Run: headless pygame with SDL's dummy video driver; simulated clock (each Clock.tick advances the game by its frame time, no real sleeping); random seed 0; keys injected as events and as key.get_pressed() state; mouse plan: one left click at the window centre at the start of phase 2, then a move to the lower-right quarter at the start of phase 3.
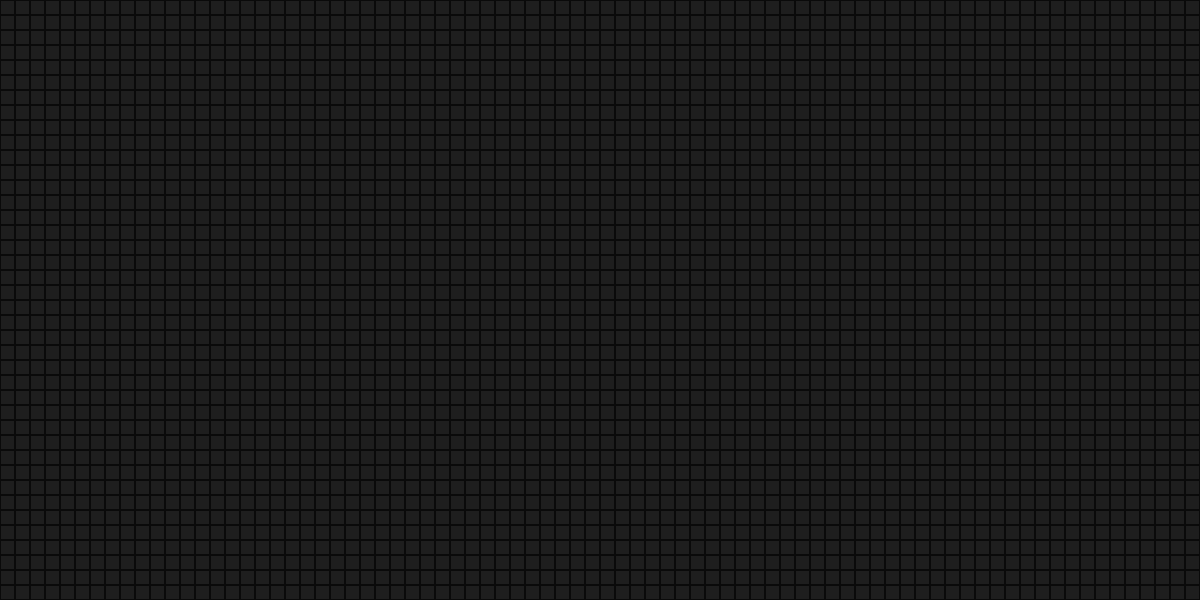
Frame 1 of 4 · flips 1–60 · no input
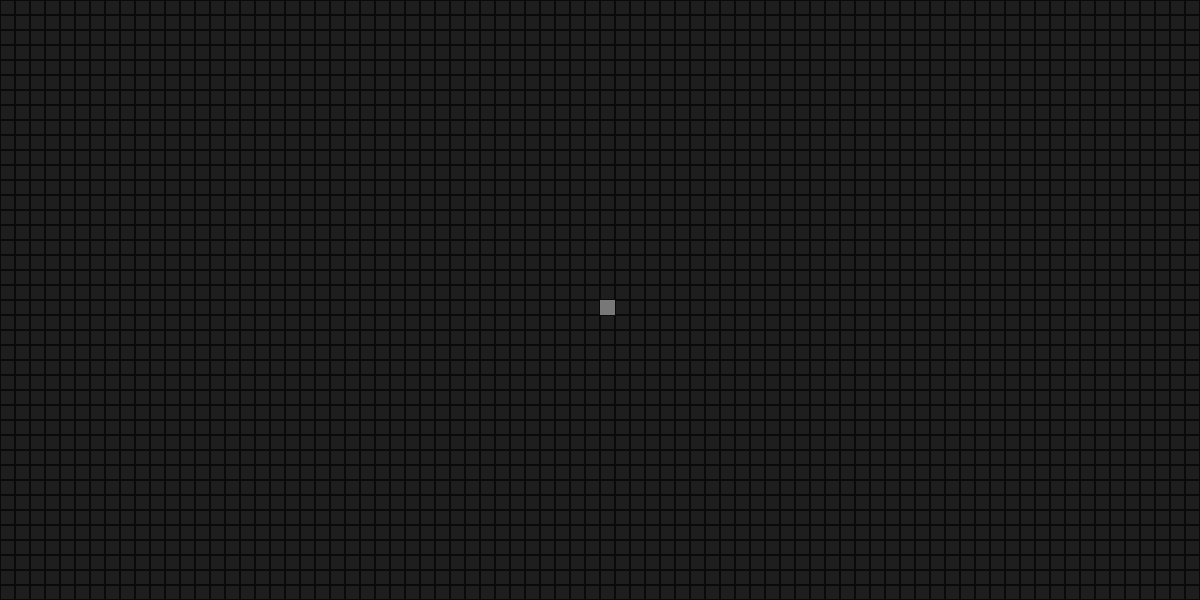
Frame 2 of 4 · flips 61–180 · clicked the window centre · tapped SPACE, RETURN · held RIGHT (→), D
Frame 3 of 4 · flips 181–300 · moved the mouse to the lower-right quarter · held DOWN (↓), S · screen unchanged from frame 2, image omitted
Frame 4 of 4 · flips 301–420 · held LEFT (←), A, UP (↑), W · screen unchanged from frame 3, image omitted

The pygame program that drew these frames:

from textwrap import indent
import pygame, math, random

pygame.init()

width, height = 1200, 600
screen = pygame.display.set_mode((width, height))
pygame.display.set_caption("Fluid movement")

mouse_pos = (0, 0)

water_blocks = []
grid_size = 15
last_time = 0
time_step = 100 #100ms

background_color = (30, 30, 30)
running = True

num_grids = (width // grid_size) * (height // grid_size)
grid_empty_color = (0, 0, 0)
grids = []
waters = []
blocks = []

class Water(pygame.Rect):
    def __init__(self, x, y, size):
        super().__init__(pygame.Rect(x, y, size, size))
        self.is_moving_sideways_already = False
        self.direction = 1

def move_water_blocks():
    occupied_waters = {(water.x, water.y) for water in waters}
    occupied_blocks = {(block.x, block.y) for block in blocks}

    occupied_position = occupied_blocks | occupied_waters

    for water in waters:
        move_water_vertically = True
        move_water_horizontally = False

        if water.y + grid_size == height:
            move_water_vertically = False

        if water.x == 0 or water.x + grid_size == width:
            move_water_horizontally = False   
                
        if ((water.x, water.y + grid_size) in occupied_position):
            move_water_vertically = False
            if (water.x +water.direction* grid_size, water.y) not in occupied_position:
                if water.direction == 1:
                    if water.x +water.direction* grid_size >= width:
                        continue
                if water.direction == -1:
                    if water.x +water.direction* grid_size < 0:
                        continue
                move_water_horizontally = True

        if move_water_vertically:
            water.y += grid_size

        if move_water_horizontally:
            if not water.is_moving_sideways_already:
                moviment_direction = random.choice([1, -1])
                water.is_moving_sideways_already = True
                water.direction = moviment_direction
            water.x = water.x +  water.direction*grid_size 

for y in range(height // grid_size):
    row = []
    for x in range(width // grid_size):            
        
        grid = pygame.Rect(
            grid_size * x,
            grid_size * y,
            grid_size,
            grid_size,
        )
        row.append(grid)
    grids.append(row)

while running:
    screen.fill(background_color)
        
    for row in grids:
        for grid in row:
            pygame.draw.rect(screen, (10, 10, 10), grid, 1)

    for water in waters:
        pygame.draw.rect(screen, (0, 0, 120), water)

    for block in blocks:
        pygame.draw.rect(screen, (120, 120, 120), block)

    for event in pygame.event.get():
        if event.type == pygame.QUIT:
            running = False
        elif event.type == pygame.MOUSEMOTION:
            mouse_pos = event.pos

    keys = pygame.key.get_pressed()
    if keys[pygame.K_SPACE]:
        column = mouse_pos[0] // grid_size
        row = mouse_pos[1] // grid_size
        water = Water(grid_size * column, grid_size * row, grid_size)
        waters.append(water)

    if pygame.mouse.get_pressed()[0]:
        column = mouse_pos[0] // grid_size
        row = mouse_pos[1] // grid_size
        block = Water(grid_size * column, grid_size * row, grid_size)
        blocks.append(block)

    if pygame.mouse.get_pressed()[2]:
        column = mouse_pos[0] // grid_size
        row = mouse_pos[1] // grid_size
        block = Water(grid_size * column, grid_size * row, grid_size)
        if block in blocks:
            blocks.remove(block)
    
    current_time = pygame.time.get_ticks()
    if current_time - last_time >= time_step:
        move_water_blocks()
        last_time = current_time

    pygame.display.flip()

pygame.quit()
